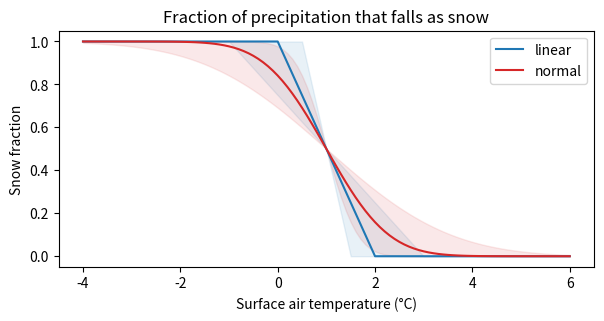

Write the Python code that produced this figure. (Note: this script raises an exception after producing the figure.)
#!/usr/bin/python
# [redacted]
# Creative Commons Attribution-ShareAlike 4.0 International License
# (CC BY-SA 4.0, http://creativecommons.org/licenses/by-sa/4.0/)

"""Plot global PDD snow fraction methods."""

import numpy as np
import scipy.special as sc
import matplotlib.pyplot as plt


def snow_frac(temp, median=1, dispersion=1, method='linear'):
    """Compute fraction of precipitation that falls as snow."""

    # classic piecewise-linear method
    if method == 'linear':
        return (0.5-(temp-median)/(2*dispersion)).clip(0, 1)

    # creative error-function method
    if method == 'normal':
        return 0.5*sc.erfc((temp-median)/(2**0.5*dispersion))


def plot():
    """Make plot and return figure."""

    # initialize figure
    fig = plt.figure(figsize=(160/25.4, 80/25.4))
    ax = fig.add_axes([0.1, 0.15, 0.85, 0.75])

    # plot snow fraction
    temp = np.linspace(-4, 6, 101)
    for method, color in zip(['linear', 'normal'], ['tab:blue', 'tab:red']):
        frac = snow_frac(temp, method=method)
        half = snow_frac(temp, dispersion=0.5, method=method)
        double = snow_frac(temp, dispersion=2, method=method)
        ax.fill_between(temp, half, double, alpha=0.1, color=color)
        ax.plot(temp, frac, color=color, label=method)

    # set axes properties
    ax.set_title('Fraction of precipitation that falls as snow')
    ax.set_xlabel('Surface air temperature (°C)')
    ax.set_ylabel('Snow fraction')
    ax.legend()

    # return figure
    return fig


def main():
    """Main program called during execution."""
    fig = plot()
    fig.savefig(__file__[:-3], dpi='figure')


if __name__ == '__main__':
    main()
